Dataset: data (GitHub, memoverflow/msopenhack). Classes: axes, boots, carabiners, crampons, gloves, hardshell jackets, harnesses, helmets, insulated jackets, pulleys, rope, tents.

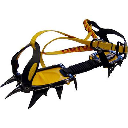
Label: crampons

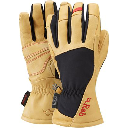
Label: gloves

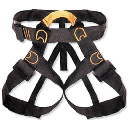
Label: harnesses

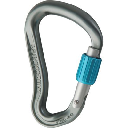
Label: carabiners

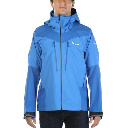
Label: hardshell jackets

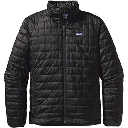
Label: insulated jackets
